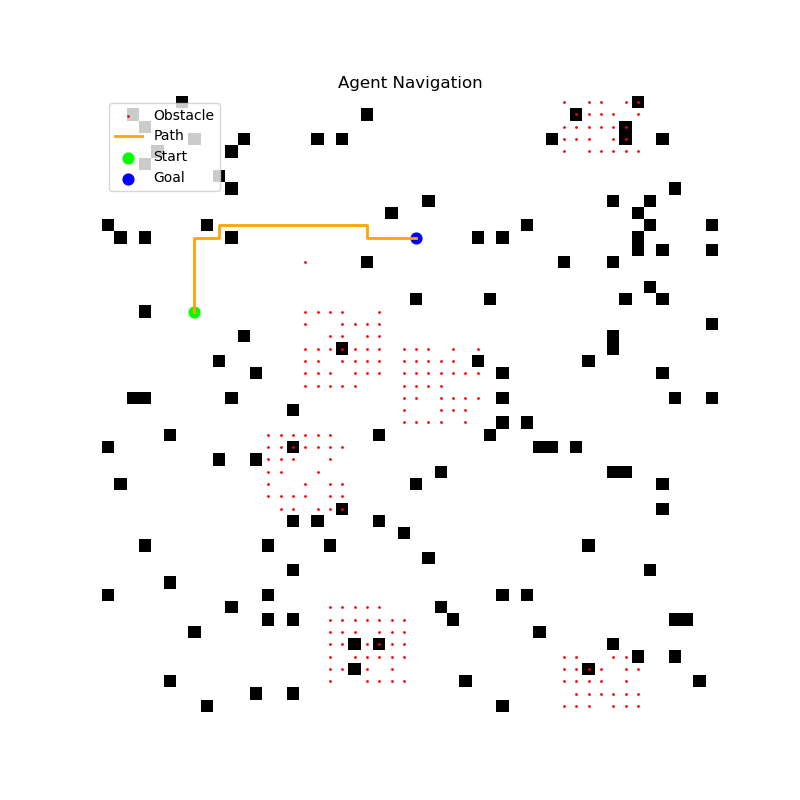

The file beside this chart, header and first rows:
x, y
17, 7
16, 7
15, 7
14, 7
13, 7
12, 7
11, 7
11, 8
11, 9
10, 9
10, 10
10, 11
10, 12
10, 13
10, 14
10, 15
10, 16
10, 17
10, 18
10, 19
10, 20
10, 21
11, 21
11, 22
11, 23
11, 24
11, 25
